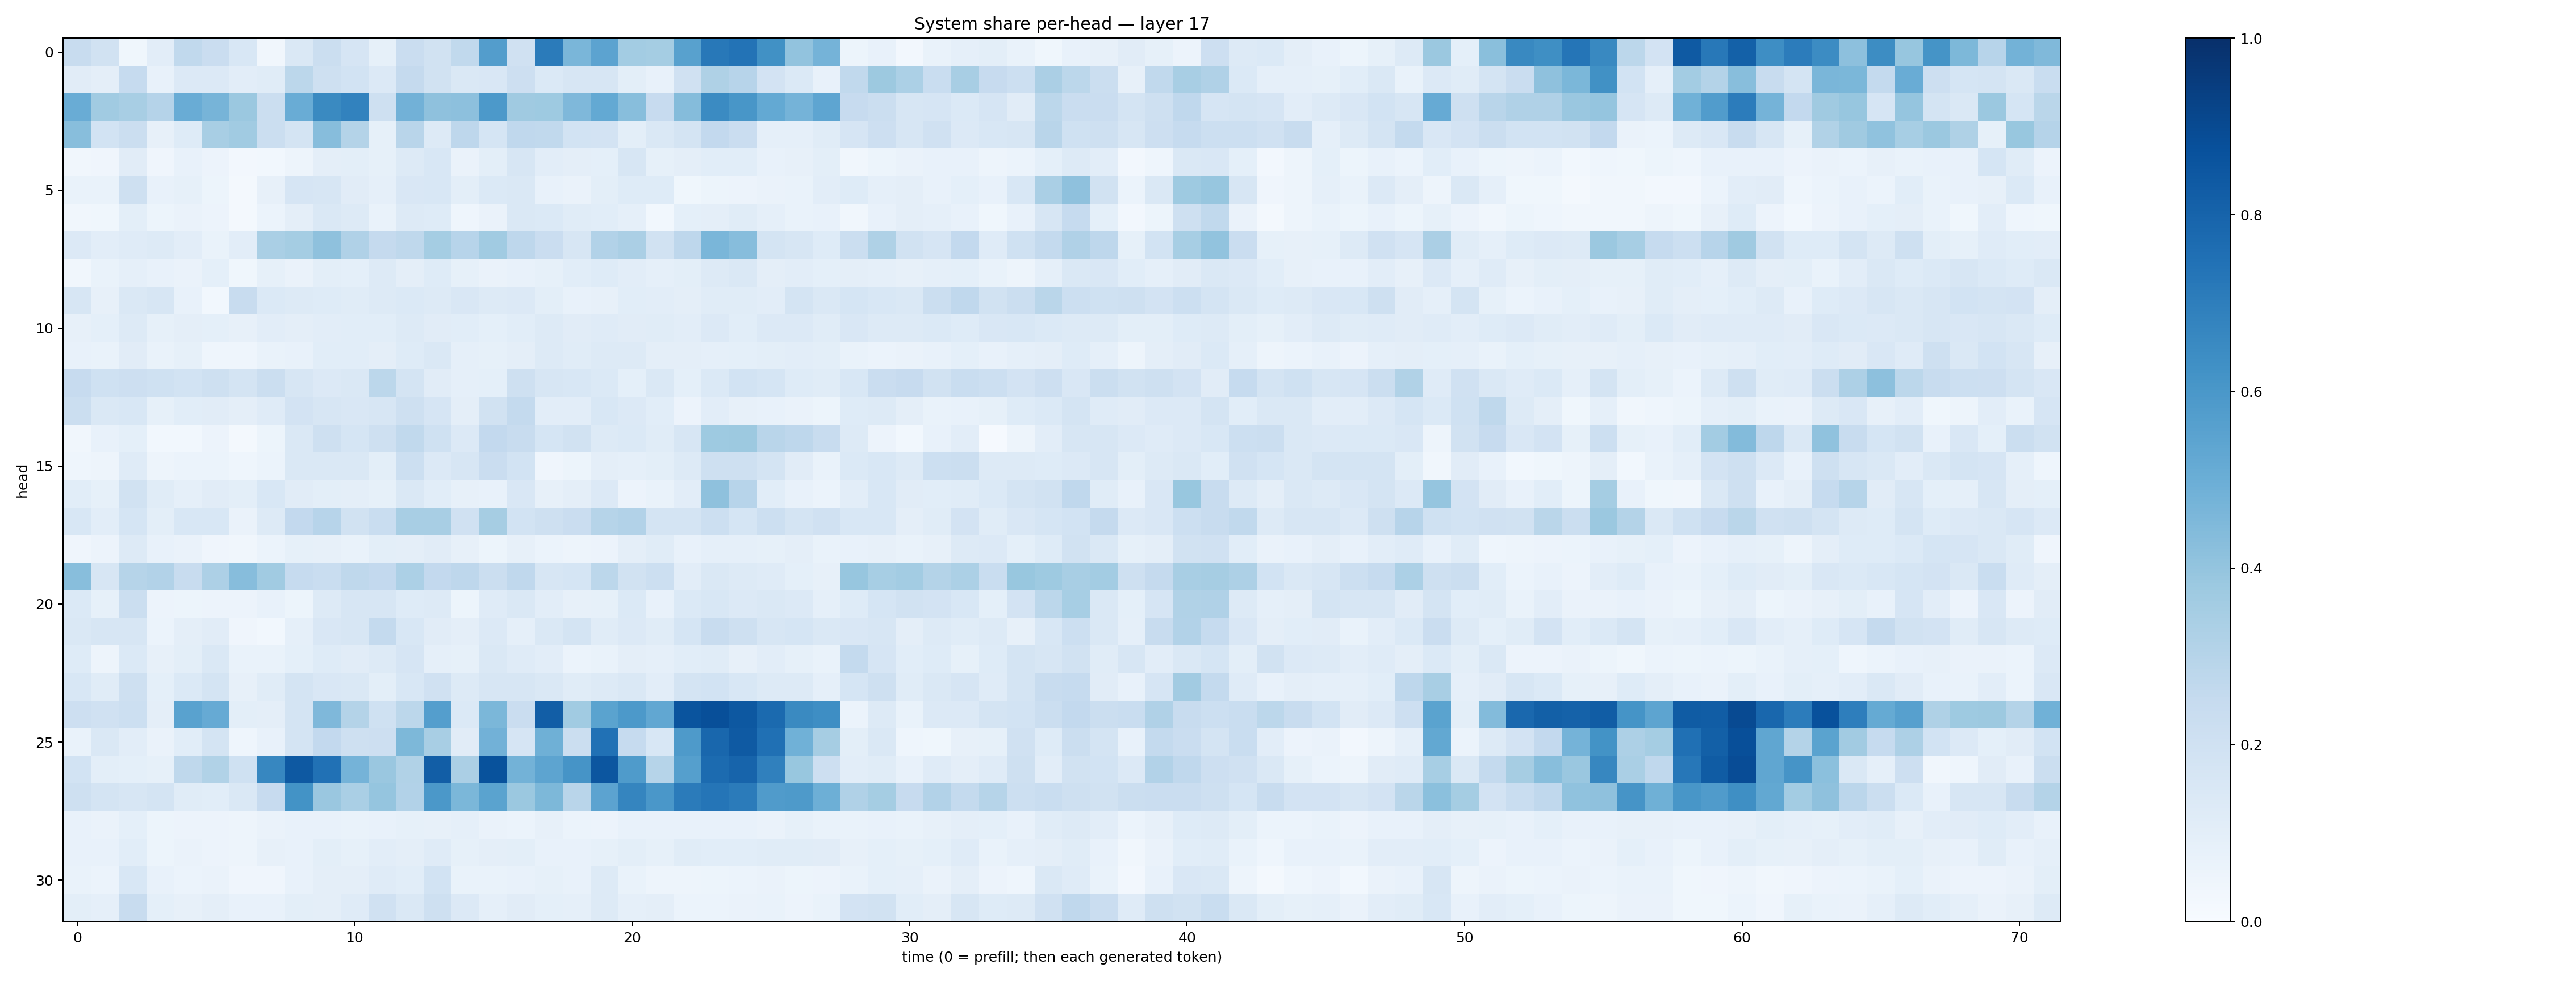

The data file committed next to this chart (first rows):
0.23982303, 0.19330879, 0.035840906, 0.10393438, 0.26342162, 0.2278128, 0.15285458, 0.03216309, 0.1422937, 0.22599158, 0.16618733, 0.08524471, 0.22743297, 0.1901002, 0.2640508, 0.57310945, 0.19783208, 0.70784765, 0.46146727, 0.54668826, 0.35559362, 0.35311663, 0.55474126, 0.71958065
0.1111, 0.09467, 0.2461, 0.07419, 0.1356, 0.134, 0.1053, 0.1164, 0.2786, 0.2083, 0.1848, 0.1336, 0.2513, 0.1877, 0.1456, 0.1489, 0.2117, 0.1373, 0.159, 0.1604, 0.09838, 0.07691, 0.1962, 0.3223
0.5062, 0.3662, 0.3428, 0.3025, 0.504, 0.4725, 0.3809, 0.2217, 0.5056, 0.6557, 0.6816, 0.2059, 0.4824, 0.4108, 0.4147, 0.5924, 0.3708, 0.3737, 0.4512, 0.5214, 0.4277, 0.2446, 0.4369, 0.6493
0.4294, 0.1855, 0.2242, 0.0793, 0.1213, 0.3423, 0.3647, 0.2198, 0.1787, 0.43, 0.3056, 0.08529, 0.2896, 0.1272, 0.2772, 0.1701, 0.2659, 0.2636, 0.1875, 0.1808, 0.1008, 0.1472, 0.1768, 0.2582
0.03416, 0.03914, 0.1103, 0.04039, 0.07185, 0.05511, 0.02587, 0.03032, 0.05014, 0.09557, 0.1007, 0.08555, 0.13, 0.155, 0.06429, 0.09848, 0.1601, 0.1029, 0.09466, 0.09188, 0.164, 0.08372, 0.09716, 0.1069
0.06906, 0.06906, 0.2043, 0.07188, 0.08357, 0.05345, 0.01815, 0.08041, 0.1649, 0.1627, 0.1126, 0.08959, 0.1515, 0.1529, 0.09774, 0.1369, 0.1464, 0.07515, 0.06302, 0.09973, 0.1226, 0.1217, 0.03585, 0.05457
0.03132, 0.03567, 0.1007, 0.05163, 0.06619, 0.05539, 0.02337, 0.05947, 0.09436, 0.1414, 0.126, 0.06739, 0.1323, 0.123, 0.04525, 0.06315, 0.1451, 0.1394, 0.1157, 0.1082, 0.08928, 0.02998, 0.09218, 0.09727
0.135, 0.1017, 0.1186, 0.1276, 0.1021, 0.06968, 0.1046, 0.3388, 0.3522, 0.4137, 0.3177, 0.2505, 0.2717, 0.3554, 0.2953, 0.3638, 0.2757, 0.2295, 0.1588, 0.3113, 0.3328, 0.1913, 0.2749, 0.4633
0.03419, 0.06682, 0.08895, 0.0749, 0.06591, 0.09268, 0.03571, 0.08352, 0.06326, 0.1007, 0.09329, 0.1265, 0.0964, 0.1229, 0.0838, 0.06369, 0.07612, 0.08572, 0.1058, 0.1224, 0.1052, 0.08893, 0.09907, 0.1315
0.1596, 0.08023, 0.1472, 0.1625, 0.0711, 0.02736, 0.236, 0.1378, 0.1298, 0.1234, 0.1138, 0.1287, 0.1397, 0.1289, 0.1504, 0.1271, 0.1338, 0.09844, 0.07774, 0.08059, 0.107, 0.1046, 0.09586, 0.117
0.07986, 0.09048, 0.1295, 0.08486, 0.0941, 0.0903, 0.07841, 0.1032, 0.09467, 0.1047, 0.1066, 0.108, 0.1265, 0.1105, 0.1058, 0.09315, 0.1083, 0.1265, 0.1097, 0.1172, 0.1096, 0.1134, 0.1045, 0.1337
0.07277, 0.06917, 0.1109, 0.06891, 0.08302, 0.04584, 0.04681, 0.06928, 0.07631, 0.1055, 0.1074, 0.09639, 0.1213, 0.142, 0.0868, 0.08563, 0.09386, 0.126, 0.1135, 0.1265, 0.1322, 0.09428, 0.09392, 0.08801
0.2461, 0.2009, 0.2123, 0.2009, 0.184, 0.2049, 0.1776, 0.2229, 0.1606, 0.134, 0.1449, 0.2783, 0.1787, 0.1132, 0.08901, 0.09125, 0.209, 0.1569, 0.1535, 0.1393, 0.09285, 0.142, 0.09131, 0.1391
0.2254, 0.1408, 0.1556, 0.08404, 0.106, 0.1112, 0.09403, 0.1197, 0.1805, 0.164, 0.1515, 0.161, 0.2047, 0.1667, 0.09459, 0.1908, 0.2559, 0.1016, 0.1039, 0.1538, 0.136, 0.108, 0.05606, 0.1042
0.03451, 0.07464, 0.09341, 0.03006, 0.02945, 0.0549, 0.01817, 0.05262, 0.1455, 0.2033, 0.1691, 0.2033, 0.2654, 0.2027, 0.1359, 0.2608, 0.2361, 0.17, 0.1887, 0.1319, 0.139, 0.1155, 0.161, 0.3732
0.04436, 0.04931, 0.1186, 0.04937, 0.05986, 0.05873, 0.0467, 0.06091, 0.1439, 0.1435, 0.1456, 0.1015, 0.2184, 0.1341, 0.1588, 0.2279, 0.1844, 0.03915, 0.05392, 0.0959, 0.08826, 0.09904, 0.1311, 0.2102
0.1068, 0.08212, 0.1889, 0.1135, 0.08865, 0.1098, 0.1005, 0.1525, 0.1108, 0.1001, 0.09565, 0.0832, 0.1456, 0.1056, 0.0801, 0.07344, 0.1515, 0.08142, 0.09524, 0.1352, 0.05479, 0.06814, 0.103, 0.4115
0.1541, 0.1042, 0.1718, 0.1005, 0.1533, 0.1554, 0.06623, 0.1309, 0.2596, 0.2961, 0.1893, 0.2309, 0.3431, 0.3414, 0.1972, 0.3479, 0.1852, 0.204, 0.2284, 0.2983, 0.3087, 0.1779, 0.1766, 0.2186
0.03914, 0.05622, 0.1323, 0.07566, 0.06422, 0.04229, 0.03406, 0.06189, 0.08341, 0.08123, 0.06793, 0.09855, 0.09717, 0.112, 0.08114, 0.05463, 0.07816, 0.05874, 0.04951, 0.05761, 0.09676, 0.115, 0.07788, 0.08898
0.426, 0.1579, 0.2977, 0.3101, 0.2393, 0.3244, 0.4335, 0.3668, 0.2497, 0.2308, 0.2701, 0.2588, 0.3284, 0.2603, 0.2737, 0.2217, 0.2667, 0.1639, 0.1691, 0.2796, 0.1919, 0.2178, 0.1031, 0.1431
0.1389, 0.08403, 0.2193, 0.05472, 0.05461, 0.05852, 0.05769, 0.07409, 0.05316, 0.1268, 0.1638, 0.1569, 0.1234, 0.125, 0.05388, 0.12, 0.1441, 0.1029, 0.08001, 0.08314, 0.1375, 0.07094, 0.1391, 0.1529
0.1413, 0.1628, 0.1568, 0.06164, 0.09609, 0.1102, 0.03908, 0.02997, 0.08662, 0.15, 0.16, 0.2554, 0.1529, 0.1129, 0.09702, 0.134, 0.08666, 0.148, 0.1738, 0.1142, 0.1329, 0.1154, 0.1716, 0.2354
0.1241, 0.04977, 0.1377, 0.07861, 0.1, 0.1414, 0.06699, 0.06823, 0.08998, 0.123, 0.11, 0.1317, 0.1664, 0.08702, 0.08508, 0.1469, 0.1189, 0.1026, 0.06185, 0.06828, 0.09735, 0.08634, 0.1055, 0.1166
0.1552, 0.1152, 0.2042, 0.0901, 0.1376, 0.1738, 0.07984, 0.1134, 0.1737, 0.1522, 0.1439, 0.09978, 0.1559, 0.1976, 0.1285, 0.1612, 0.157, 0.1424, 0.1148, 0.1275, 0.1451, 0.1037, 0.1759, 0.1862
0.2131, 0.196, 0.2153, 0.09649, 0.5531, 0.5131, 0.09889, 0.09472, 0.1734, 0.451, 0.3052, 0.2019, 0.2779, 0.5684, 0.1398, 0.4608, 0.228, 0.8226, 0.3649, 0.5481, 0.5909, 0.5308, 0.8594, 0.8802
0.06811, 0.1459, 0.1039, 0.06427, 0.1067, 0.1727, 0.04482, 0.07623, 0.1772, 0.2583, 0.2043, 0.2121, 0.4551, 0.3408, 0.1115, 0.4835, 0.1672, 0.4901, 0.2192, 0.7469, 0.2478, 0.1562, 0.5878, 0.7854
0.1856, 0.09772, 0.09333, 0.08551, 0.2719, 0.3149, 0.2006, 0.6661, 0.8405, 0.7489, 0.4727, 0.3839, 0.3148, 0.8209, 0.3356, 0.8703, 0.4787, 0.541, 0.611, 0.8533, 0.5855, 0.2978, 0.5656, 0.7725
0.2042, 0.1747, 0.1583, 0.1774, 0.1151, 0.1084, 0.1454, 0.2439, 0.6191, 0.3848, 0.3365, 0.3954, 0.3118, 0.5947, 0.4593, 0.5497, 0.3791, 0.4536, 0.2894, 0.5437, 0.6692, 0.5978, 0.7073, 0.7343
0.07509, 0.06512, 0.0928, 0.05399, 0.05859, 0.05566, 0.05063, 0.06385, 0.07754, 0.07304, 0.06959, 0.07295, 0.08329, 0.08124, 0.0876, 0.06629, 0.06012, 0.08062, 0.06072, 0.05571, 0.07373, 0.07418, 0.07757, 0.07524
0.07287, 0.07761, 0.1058, 0.05395, 0.06335, 0.05744, 0.04895, 0.08072, 0.0768, 0.09982, 0.08532, 0.1039, 0.09438, 0.1203, 0.08324, 0.09382, 0.1014, 0.07719, 0.07493, 0.08351, 0.09829, 0.08516, 0.1169, 0.1091
0.06873, 0.06132, 0.1529, 0.07041, 0.05883, 0.0632, 0.03974, 0.0426, 0.07442, 0.09582, 0.09501, 0.1178, 0.1068, 0.1846, 0.068, 0.06754, 0.07267, 0.08388, 0.07743, 0.1269, 0.06889, 0.04714, 0.04842, 0.05199
0.0998, 0.08718, 0.2416, 0.09003, 0.0797, 0.09695, 0.07697, 0.07464, 0.1006, 0.09738, 0.1194, 0.1955, 0.1475, 0.2044, 0.1359, 0.08843, 0.1129, 0.09273, 0.08788, 0.1254, 0.0867, 0.0959, 0.05927, 0.05893
